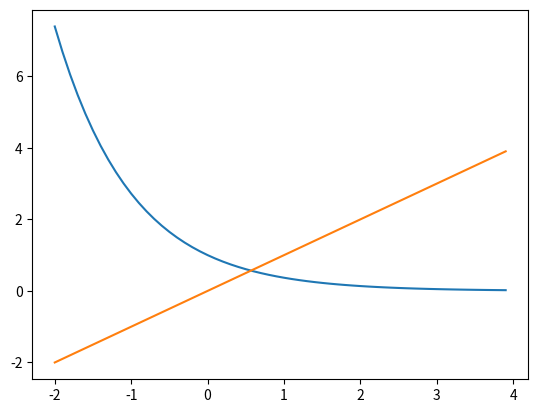

This chart was generated by the following Python code: (Note: this script raises an exception after producing the figure.)
# -*- coding: utf-8 -*-
"""
Created on Wed Nov 21 21:11:47 2018

[redacted]
"""

import seaborn as sns
import matplotlib.pyplot as plt
import numpy as np

def loss(new,old):
    rate = abs(new-old)/abs(new)
    return rate

def func(x):
    fx = math.e**(-x)-x
    return fx

def it_func(x):
    xx = math.pow(math.e,-x)
    return xx

import math


#画函数图
fig = plt.figure(num=1) 
xr = np.arange(-2,4,0.1)
yr = []
for i in xr:
    yr.append(it_func(i))
fig = plt.figure(num=1)
plt.plot(xr,yr)
plt.plot(xr,xr)
plt.show()


x0 = float(input("input initialize x:"))
Range = x0
x1 = it_func(x0)
c = 0
x = []
y = []
x.append(x0)
y.append(x1)
while loss(x1,x0)>0.0001:
    preloss = loss(x1,x0)
    x0 = x1
    x.append(x0)
    y.append(x1)
    x1 = it_func(x0)
    if(preloss<loss(x1,x0) and c>1):
        print("Function does not converge！")
        break
    x.append(x0)
    y.append(x1)
    c+=1
    
#画函数图 
xr = np.arange(-2,Range+1,0.1)
yr = []
for i in xr:
    yr.append(it_func(i))
fig = plt.figure(num=1)
plt.plot(xr,yr)
plt.plot(xr,xr)
plt.ion()
for i in range(0,len(x)-1):
    plt.scatter(x[i],y[i])
    plt.plot((x[i],x[i+1]),(y[i],y[i+1]))
#    plt.pause(0.5)
plt.grid()
plt.show()

print("Approximate solution:",x1)